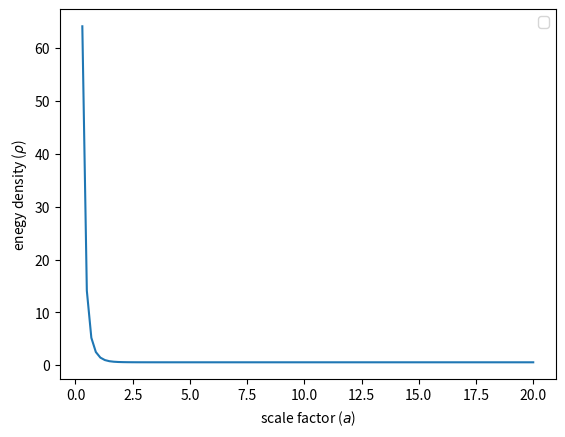

Write the Python code that produced this figure.
import numpy as np
import matplotlib.pyplot as plt



####### parameters
A = 1/3.
B = 3.

##### scale factor
a = np.linspace(0.3,20,101) 

### definition of density of CG
rho1 =np.sqrt((B/(a**6.))+A)



 
 

plt.plot(a,rho1 )    
plt.xlabel(r'scale factor ($a$)')
plt.ylabel(r'enegy density ($\rho$)')
axes = plt.gca()
#axes.set_ylim([0.,10.])
plt.legend()
plt.show()   
